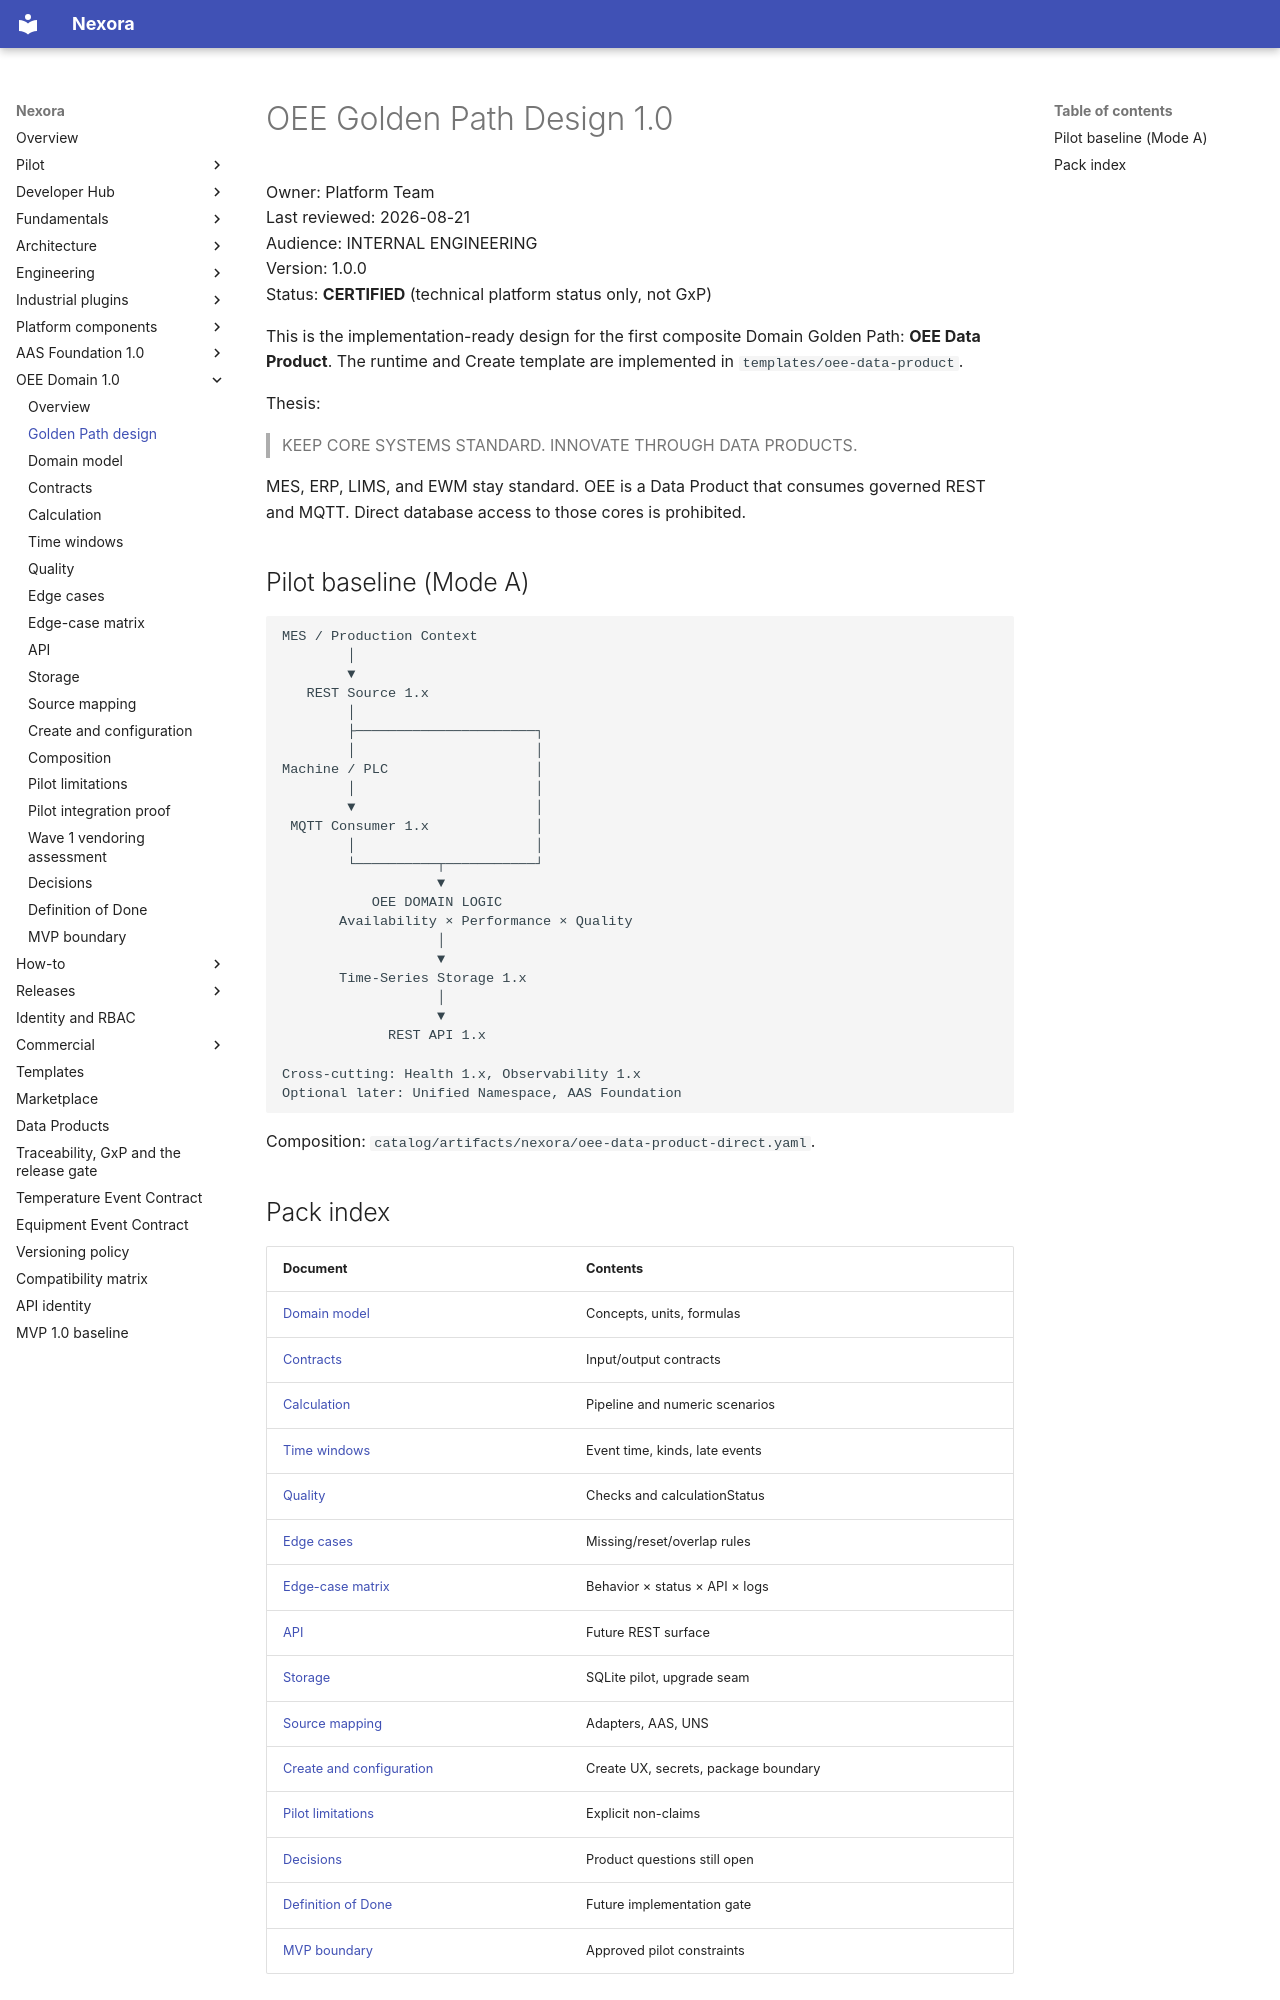

repository: pharma-data-factory/data-product-platform · page: oee/golden-path-design/index.html · generator: mkdocs

# OEE Golden Path Design 1.0

Owner: Platform Team  
Last reviewed: 2026-08-21  
Audience: INTERNAL ENGINEERING  
Version: 1.0.0  
Status: **CERTIFIED** (technical platform status only, not GxP)

This is the implementation-ready design for the first composite Domain
Golden Path: **OEE Data Product**. The runtime and Create template are
implemented in `templates/oee-data-product`.

Thesis:

> KEEP CORE SYSTEMS STANDARD. INNOVATE THROUGH DATA PRODUCTS.

MES, ERP, LIMS, and EWM stay standard. OEE is a Data Product that
consumes governed REST and MQTT. Direct database access to those cores
is prohibited.

## Pilot baseline (Mode A)

```text
MES / Production Context
        │
        ▼
   REST Source 1.x
        │
        ├──────────────────────┐
        │                      │
Machine / PLC                  │
        │                      │
        ▼                      │
 MQTT Consumer 1.x             │
        │                      │
        └──────────┬───────────┘
                   ▼
           OEE DOMAIN LOGIC
       Availability × Performance × Quality
                   │
                   ▼
       Time-Series Storage 1.x
                   │
                   ▼
             REST API 1.x

Cross-cutting: Health 1.x, Observability 1.x
Optional later: Unified Namespace, AAS Foundation
```

Composition: `catalog/artifacts/nexora/oee-data-product-direct.yaml`.
